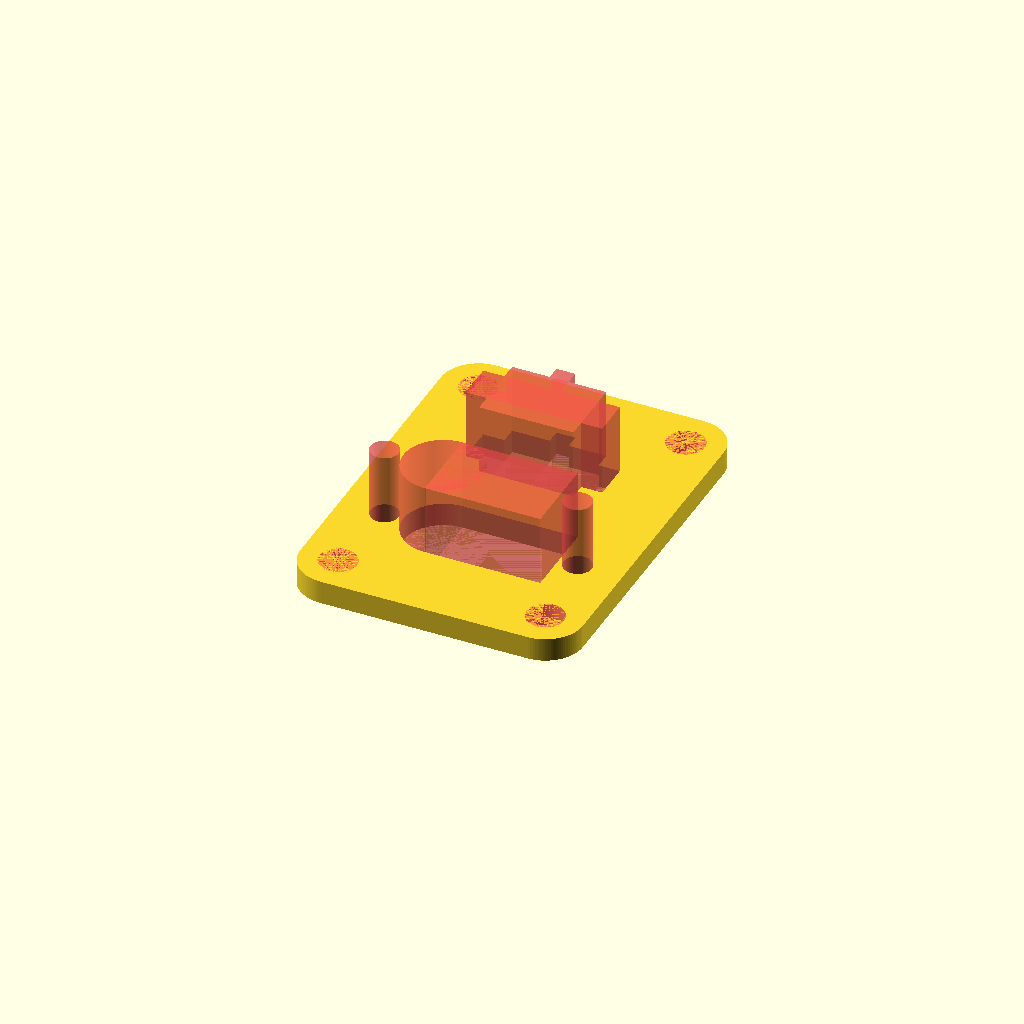
Cell 1: rendered with the file's own defaults.
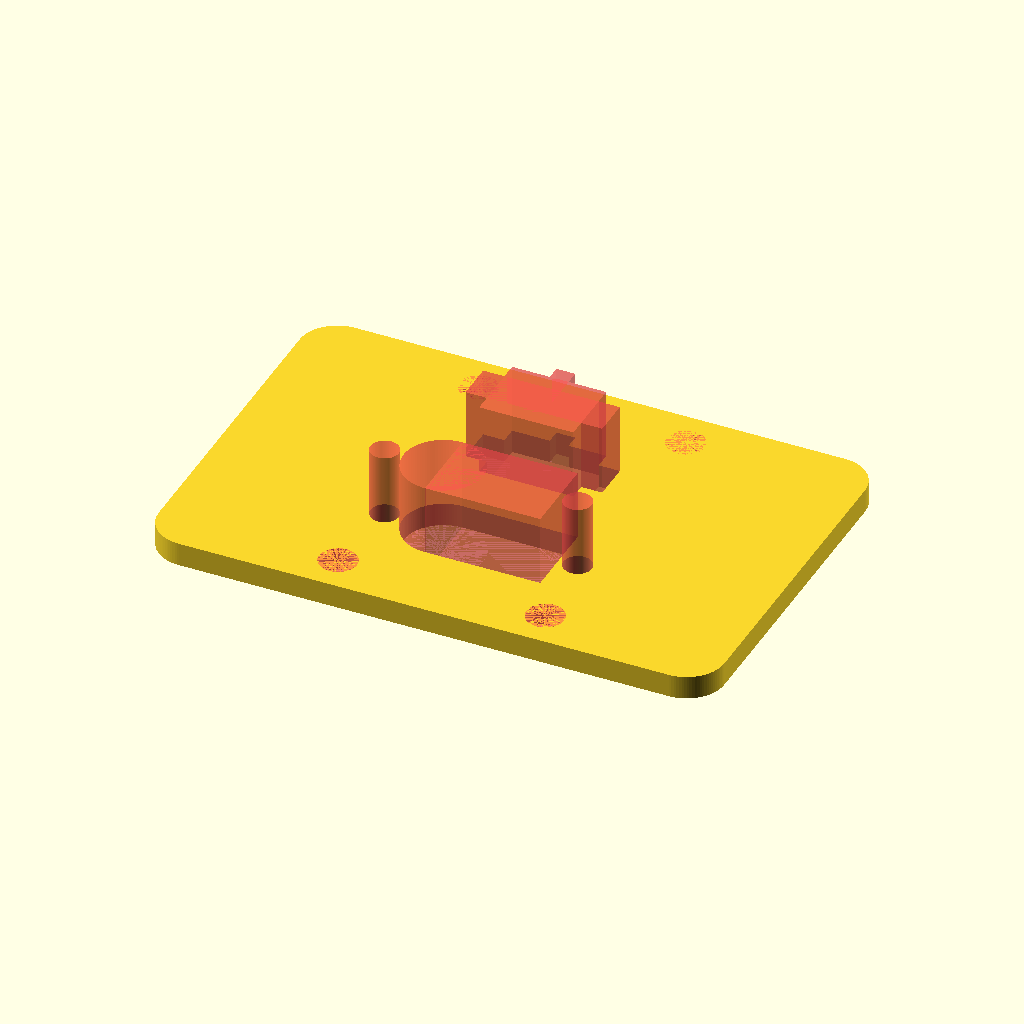
Cell 2: BED_WIDTH = 60 (everything else at default).
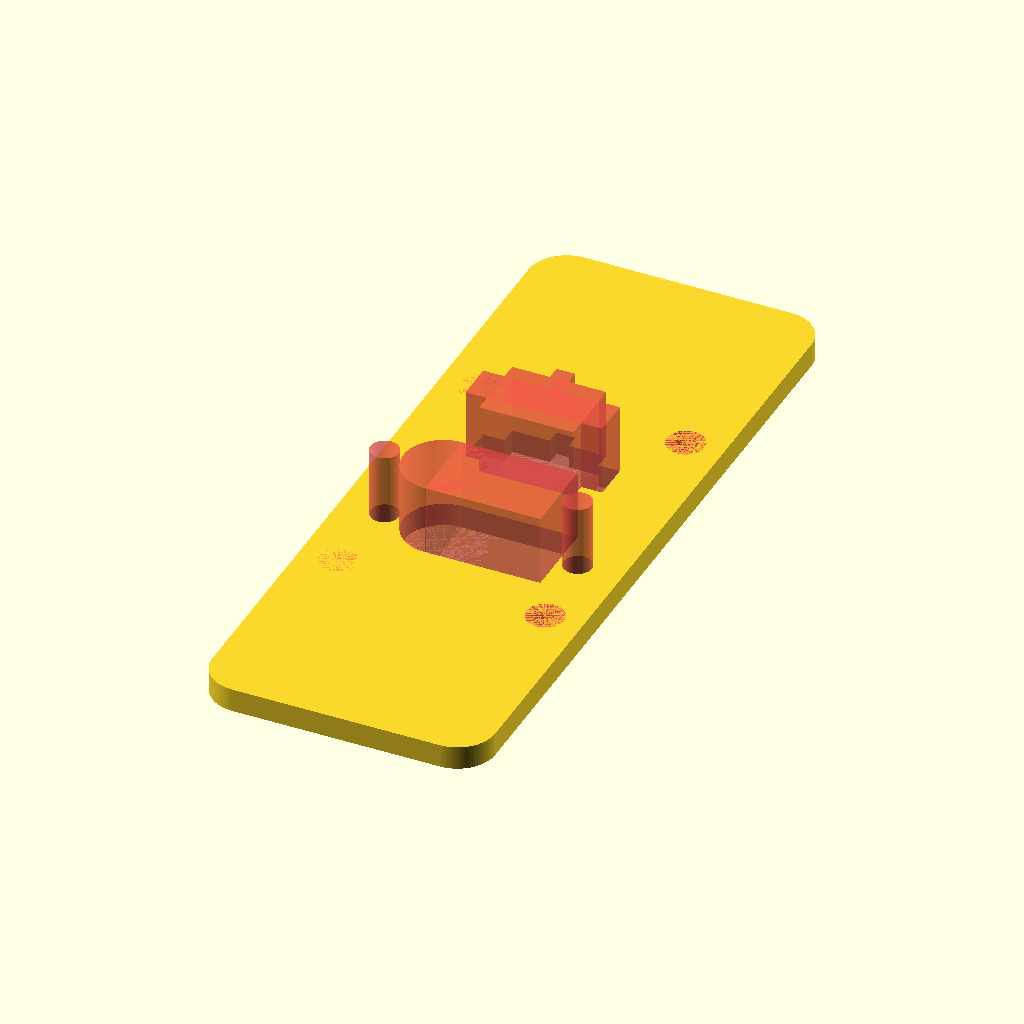
Cell 3 — BED_LENGTH set to 80, the other parameters unchanged.
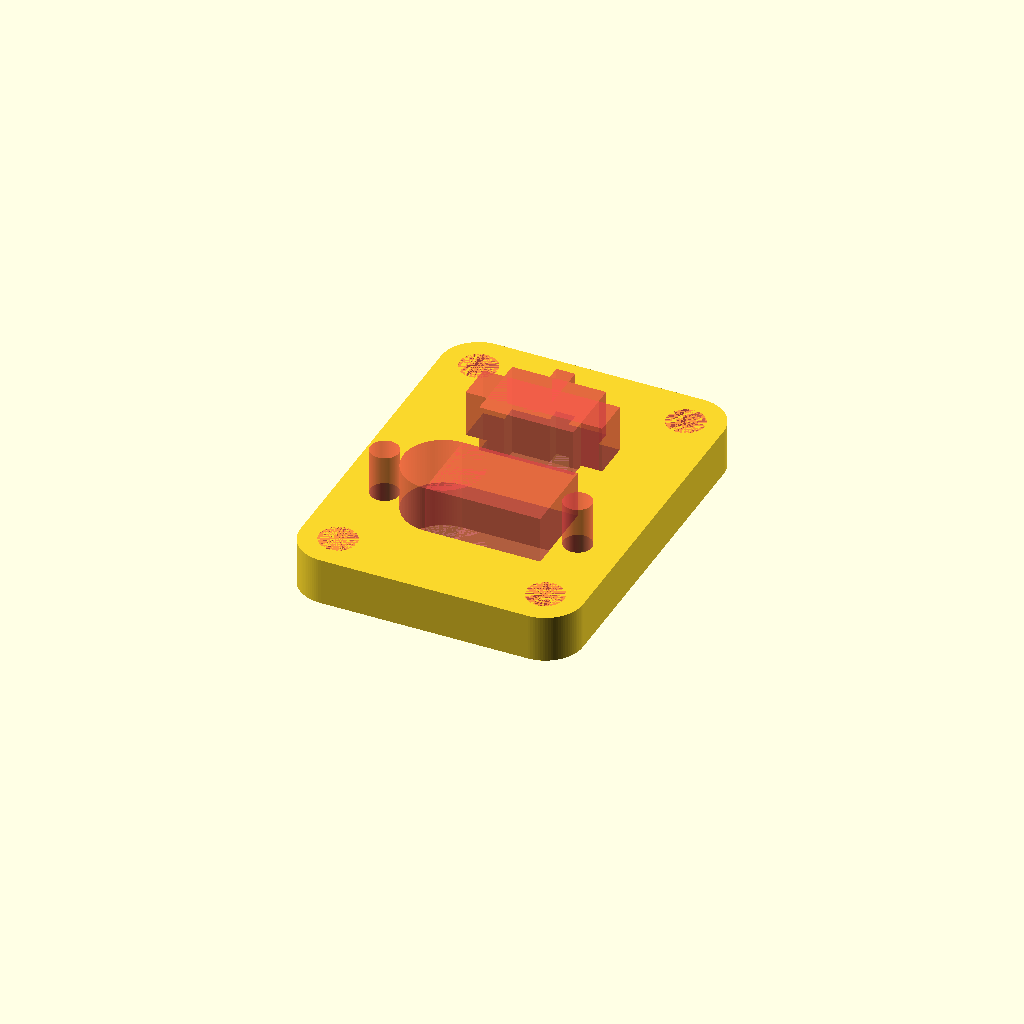
Cell 4: THICKNESS = 5 (everything else at default).
One fixed orthographic camera (rotation 55°, 0°, 25°; colour scheme Cornfield) for every cell.
OpenSCAD source file 3d-printer-parts/connector-panel.scad:
MAIN_WIDTH = 30;
MAIN_LENGTH = 80;

BED_WIDTH = 30;
BED_LENGTH = 40;

THICKNESS = 2.5;
CORNER_DIA = 8;

MOUNT_HOLE_DIA = 4;
MAIN_MOUNT_HOLE_SPACING_X = 22;
MAIN_MOUNT_HOLE_SPACING_Y = 72;
BED_MOUNT_HOLE_SPACING_X = 22;
BED_MOUNT_HOLE_SPACING_Y = 32;

MOLEX_HEIGHT = 10;
MOLEX_WIDTH = 7.5;
MOLEX_CENTER_NUB_WIDTH = 2;
MOLEX_CENTER_NUB_THICKNESS = 1.5;
MOLEX_SIDE_TAB_WIDTH = 4;
MOLEX_SIDE_TAB_CLEARANCE = 2.25;

JST_HEIGHT = 10;
JST_WIDTH = 5.5;
JST_CENTER_NUB_WIDTH = 3;
JST_CENTER_NUB_THICKNESS = 2;
JST_SIDE_TAB_WIDTH = 4.5;
JST_SIDE_TAB_CLEARANCE = 2.25;

XC60_HEIGHT = 10;
XC60_WIDTH = 8.5;
XC60_LENGTH = 16.5;
XC60_MOUNT_HOLE_DIA = 3;
XC60_MOUNT_HOLE_SPACING = 20.5;

// MOLEX
TOOLHEAD_LENGTH = 31;
TOOLHEAD_MAIN_PLACEMENT = [6, -14, 0];
TOOLHEAD_MAIN_ORIENTATION = [0, 0, 0];

// MOLEX
LIGHT_LENGTH = 10;
LIGHT_MAIN_PLACEMENT = [-6, 20, 0];
LIGHT_MAIN_ORIENTATION = [0, 0, 180];

LIGHT_BED_PLACEMENT = [0, 7, 0];
LIGHT_BED_ORIENTATION = [0, 0, 90];

// JST
RUNOUT_LENGTH = 10.5;
RUNOUT_MAIN_PLACEMENT = [-6, (TOOLHEAD_LENGTH - LIGHT_LENGTH)/2 -14, 0];
RUNOUT_MAIN_ORIENTATION = [0, 0, 180];

// XC60
BED_MAIN_PLACEMENT = [6, 20, 0];
BED_MAIN_ORIENTATION = [0, 0, 0];

BED_BED_PLACEMENT = [0, -7, 0];
BED_BED_ORIENTATION = [0, 0, 90];


$fn = 100;

module molex(length) {
  translate([0, 0, MOLEX_HEIGHT/2]) {
    cube([MOLEX_WIDTH, length, MOLEX_HEIGHT], center = true);
    cube([MOLEX_SIDE_TAB_WIDTH, length + 2 * MOLEX_SIDE_TAB_CLEARANCE, MOLEX_HEIGHT], center = true);
    translate([MOLEX_CENTER_NUB_THICKNESS, 0, 0])
    cube([MOLEX_WIDTH, MOLEX_CENTER_NUB_WIDTH, MOLEX_HEIGHT], center = true);
  }
}

module jst(length) {
  translate([0, 0, JST_HEIGHT/2]) {
    cube([JST_WIDTH, length, JST_HEIGHT], center = true);
    cube([JST_SIDE_TAB_WIDTH, length + 2 * JST_SIDE_TAB_CLEARANCE, JST_HEIGHT], center = true);
    translate([JST_CENTER_NUB_THICKNESS, 0, 0])
    cube([JST_WIDTH, JST_CENTER_NUB_WIDTH, JST_HEIGHT], center = true);
  }
}

module xc60() {
  translate([0, 0, XC60_HEIGHT/2]) {
    translate([0, -XC60_WIDTH/4, 0])
    cube([XC60_WIDTH, XC60_LENGTH - XC60_WIDTH/2, XC60_HEIGHT], center = true);

    translate([0, (XC60_LENGTH - XC60_WIDTH)/2, 0])
    cylinder(d = XC60_WIDTH, h = XC60_HEIGHT, center = true);

    translate([0, -XC60_MOUNT_HOLE_SPACING/2, 0])
    cylinder(d = XC60_MOUNT_HOLE_DIA, h = XC60_HEIGHT, center = true);

    translate([0, XC60_MOUNT_HOLE_SPACING/2, 0])
    cylinder(d = XC60_MOUNT_HOLE_DIA, h = XC60_HEIGHT, center = true);
  }
}

module mounting_holes(dia, width, length, height) {
  for(i = [-1, 1]) {
    for(j = [-1, 1]) {
      translate([i * width/2, j * length/2, 0])
      cylinder(d = dia, h = height);
    }
  }
}

module rounded_rect(width, length, height, corner_dia) {
  hull() {
    mounting_holes(corner_dia, width - corner_dia, length - corner_dia, height);
  }
}

module main_panel() {
  difference() {
    rounded_rect(MAIN_WIDTH, MAIN_LENGTH, THICKNESS, CORNER_DIA);

    #mounting_holes(MOUNT_HOLE_DIA, MMAIN_OUNT_HOLE_SPACING_X, MAIN_MOUNT_HOLE_SPACING_Y, THICKNESS);

    #translate(TOOLHEAD_MAIN_PLACEMENT)
    rotate(TOOLHEAD_MAIN_ORIENTATION)
    molex(TOOLHEAD_LENGTH);

    #translate(LIGHT_MAIN_PLACEMENT)
    rotate(LIGHT_MAIN_ORIENTATION)
    molex(LIGHT_LENGTH);

    #translate(RUNOUT_MAIN_PLACEMENT)
    rotate(RUNOUT_MAIN_ORIENTATION)
    jst(RUNOUT_LENGTH);

    #translate(BED_MAIN_PLACEMENT)
    rotate(BED_MAIN_ORIENTATION)
    xc60();
  }
}

module bed_panel() {
  difference() {
    rounded_rect(BED_WIDTH, BED_LENGTH, THICKNESS, CORNER_DIA);

    #mounting_holes(MOUNT_HOLE_DIA, BED_MOUNT_HOLE_SPACING_X, BED_MOUNT_HOLE_SPACING_Y, THICKNESS);

    #translate(LIGHT_BED_PLACEMENT)
    rotate(LIGHT_BED_ORIENTATION)
    molex(LIGHT_LENGTH);

    #translate(BED_BED_PLACEMENT)
    rotate(BED_BED_ORIENTATION)
    xc60();
  }
}

bed_panel();
Customizer parameters (derived from the source; name, type, default, range or options):
MAIN_WIDTH: number, default 30
MAIN_LENGTH: number, default 80
BED_WIDTH: number, default 30
BED_LENGTH: number, default 40
THICKNESS: number, default 2.5
CORNER_DIA: number, default 8
MOUNT_HOLE_DIA: number, default 4
MAIN_MOUNT_HOLE_SPACING_X: number, default 22
MAIN_MOUNT_HOLE_SPACING_Y: number, default 72
BED_MOUNT_HOLE_SPACING_X: number, default 22
BED_MOUNT_HOLE_SPACING_Y: number, default 32
MOLEX_HEIGHT: number, default 10
MOLEX_WIDTH: number, default 7.5
MOLEX_CENTER_NUB_WIDTH: number, default 2
MOLEX_CENTER_NUB_THICKNESS: number, default 1.5
MOLEX_SIDE_TAB_WIDTH: number, default 4
MOLEX_SIDE_TAB_CLEARANCE: number, default 2.25
JST_HEIGHT: number, default 10
JST_WIDTH: number, default 5.5
JST_CENTER_NUB_WIDTH: number, default 3
JST_CENTER_NUB_THICKNESS: number, default 2
JST_SIDE_TAB_WIDTH: number, default 4.5
JST_SIDE_TAB_CLEARANCE: number, default 2.25
XC60_HEIGHT: number, default 10
XC60_WIDTH: number, default 8.5
XC60_LENGTH: number, default 16.5
XC60_MOUNT_HOLE_DIA: number, default 3
XC60_MOUNT_HOLE_SPACING: number, default 20.5
TOOLHEAD_LENGTH: number, default 31
TOOLHEAD_MAIN_PLACEMENT: vector, default [6, -14, 0]
TOOLHEAD_MAIN_ORIENTATION: vector, default [0, 0, 0]
LIGHT_LENGTH: number, default 10
LIGHT_MAIN_PLACEMENT: vector, default [-6, 20, 0]
LIGHT_MAIN_ORIENTATION: vector, default [0, 0, 180]
LIGHT_BED_PLACEMENT: vector, default [0, 7, 0]
LIGHT_BED_ORIENTATION: vector, default [0, 0, 90]
RUNOUT_LENGTH: number, default 10.5
RUNOUT_MAIN_ORIENTATION: vector, default [0, 0, 180]
BED_MAIN_PLACEMENT: vector, default [6, 20, 0]
BED_MAIN_ORIENTATION: vector, default [0, 0, 0]
BED_BED_PLACEMENT: vector, default [0, -7, 0]
BED_BED_ORIENTATION: vector, default [0, 0, 90]
